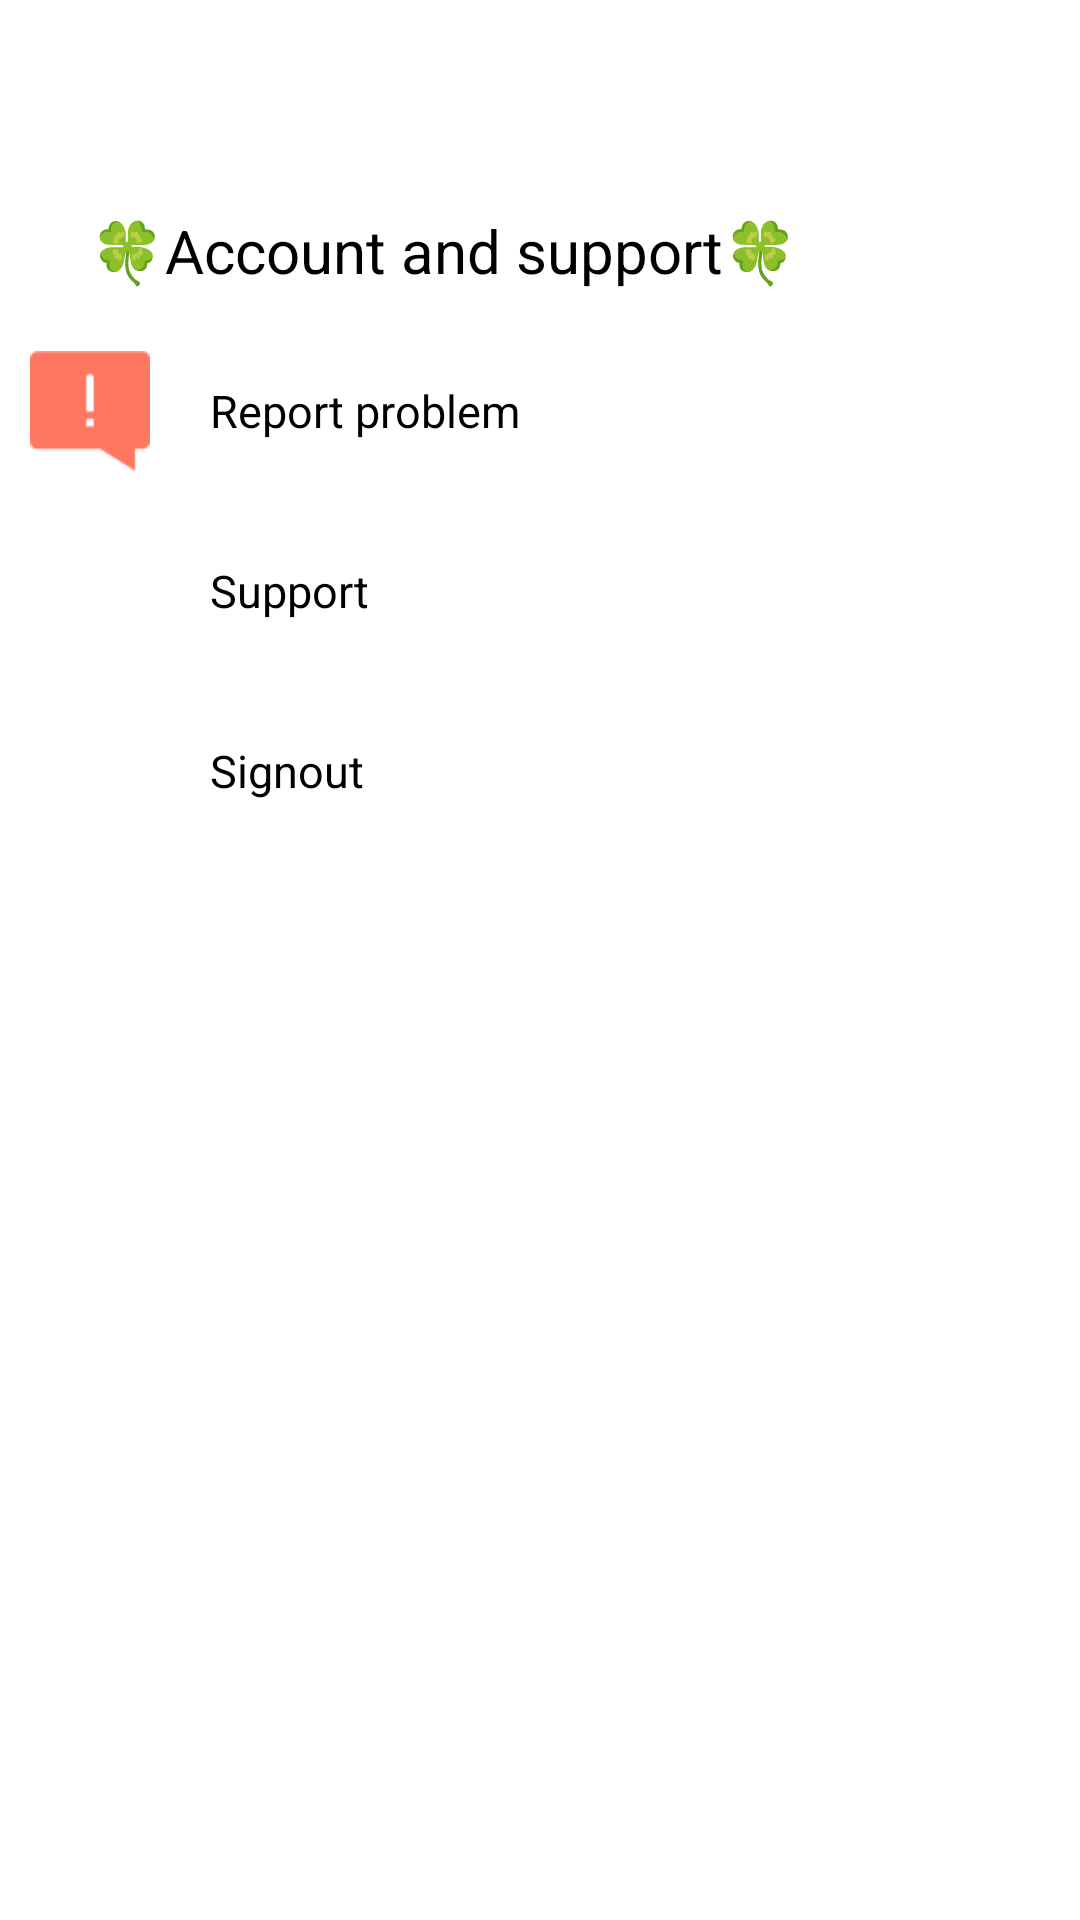

Reconstruct the res/layout file that produces this screen, plus the resources it refers to.
<!-- AndroidManifest.xml: application theme Theme.ChatOn -->
<!-- res/layout/fragment_setting.xml -->
<?xml version="1.0" encoding="utf-8"?>
<LinearLayout xmlns:android="http://schemas.android.com/apk/res/android"
    xmlns:tools="http://schemas.android.com/tools"
    android:layout_width="match_parent"
    android:layout_height="wrap_content"
    android:paddingTop="60dp"
    android:orientation="vertical"
    tools:context=".Fragments.SettingFragment">

    <LinearLayout
        android:padding="10dp"
        android:paddingLeft="20dp"
        android:layout_gravity="center"
        android:layout_width="match_parent"
        android:layout_height="wrap_content">

        <TextView
            android:paddingLeft="20dp"
            android:layout_gravity="center"
            android:textColor="@color/black"
            android:textSize="20sp"
            android:text="🍀Account and support🍀"
            android:layout_width="wrap_content"
            android:layout_height="wrap_content"/>
    </LinearLayout>

    <LinearLayout
        android:padding="10dp"
        android:paddingLeft="20dp"
        android:layout_gravity="center"
        android:layout_width="match_parent"
        android:layout_height="wrap_content">

        <ImageView
            android:layout_width="40dp"
            android:layout_height="40dp"
            android:src="@drawable/report"/>
    <TextView
        android:paddingLeft="20dp"
        android:layout_gravity="center"
        android:textColor="@color/black"
        android:textSize="15sp"
        android:text="Report problem"
        android:layout_width="wrap_content"
        android:layout_height="wrap_content"/>
    </LinearLayout>

    <LinearLayout
        android:padding="10dp"
        android:paddingLeft="20dp"
        android:layout_gravity="center"
        android:layout_width="match_parent"
        android:layout_height="wrap_content">

        <ImageView
            android:layout_width="40dp"
            android:layout_height="40dp"
            android:src="@drawable/support"/>
        <TextView
            android:paddingLeft="20dp"
            android:layout_gravity="center"
            android:textColor="@color/black"
            android:textSize="15sp"
            android:text="Support"
            android:layout_width="wrap_content"
            android:layout_height="wrap_content"/>
    </LinearLayout>

    <LinearLayout
        android:padding="10dp"
        android:paddingLeft="20dp"
        android:layout_gravity="center"
        android:layout_width="match_parent"
        android:layout_height="wrap_content">
        <ImageView
            android:layout_width="40dp"
            android:layout_height="40dp"
            android:src="@drawable/logout"/>
        <TextView
            android:id="@+id/tv_logout"
            android:paddingLeft="20dp"
            android:layout_gravity="center"
            android:textColor="@color/black"
            android:textSize="15sp"
            android:text="Signout"
            android:layout_width="wrap_content"
            android:layout_height="wrap_content"/>
    </LinearLayout>

</LinearLayout>
<!-- resources referenced by this layout -->
<resources>
  <!-- drawable report: png bitmap (drawable, 719 bytes) -->
  <style name="Theme.ChatOn" parent="Theme.MaterialComponents.DayNight.NoActionBar">
          
          <item name="colorPrimary">@color/purple_500</item>
          <item name="colorPrimaryVariant">@color/purple_700</item>
          <item name="colorOnPrimary">@color/white</item>
          
          <item name="colorSecondary">@color/teal_200</item>
          <item name="colorSecondaryVariant">@color/teal_700</item>
          <item name="colorOnSecondary">@color/black</item>
          
          <item name="android:statusBarColor" tools:targetApi="l">?attr/colorPrimaryVariant</item>
          
      </style>
  <!-- not gathered from this repository: default colours our renderer supplied (Android Studio template values) -->
  <color name="purple_500">#FF6200EE</color>
  <color name="purple_700">#FF3700B3</color>
  <color name="teal_200">#FF03DAC5</color>
  <color name="teal_700">#FF018786</color>
  <color name="black">#FF000000</color>
  <color name="white">#FFFFFFFF</color>
</resources>
